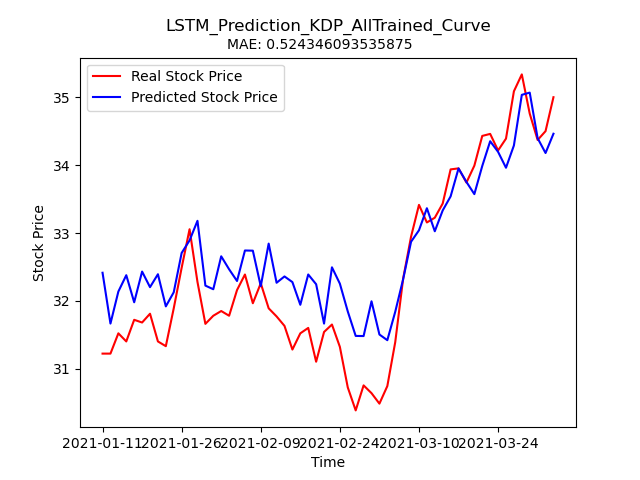

The data file committed next to this chart (first rows):
Stock, Date, Real_Price, Predicted_Price
KDP, 2021-01-11, 31.22, 32.41
KDP, 2021-01-12, 31.22, 31.67
KDP, 2021-01-13, 31.52, 32.14
KDP, 2021-01-14, 31.4, 32.38
KDP, 2021-01-15, 31.72, 31.98
KDP, 2021-01-19, 31.68, 32.43
KDP, 2021-01-20, 31.81, 32.2
KDP, 2021-01-21, 31.4, 32.39
KDP, 2021-01-22, 31.33, 31.92
KDP, 2021-01-25, 31.89, 32.13
KDP, 2021-01-26, 32.49, 32.71
KDP, 2021-01-27, 33.06, 32.89
KDP, 2021-01-28, 32.28, 33.18
KDP, 2021-01-29, 31.66, 32.23
KDP, 2021-02-01, 31.78, 32.17
KDP, 2021-02-02, 31.85, 32.66
KDP, 2021-02-03, 31.78, 32.47
KDP, 2021-02-04, 32.16, 32.29
KDP, 2021-02-05, 32.39, 32.74
KDP, 2021-02-08, 31.97, 32.74
KDP, 2021-02-09, 32.26, 32.22
KDP, 2021-02-10, 31.89, 32.84
KDP, 2021-02-11, 31.77, 32.27
KDP, 2021-02-12, 31.63, 32.36
KDP, 2021-02-16, 31.28, 32.28
KDP, 2021-02-17, 31.52, 31.94
KDP, 2021-02-18, 31.6, 32.39
KDP, 2021-02-19, 31.1, 32.25
KDP, 2021-02-22, 31.54, 31.67
KDP, 2021-02-23, 31.65, 32.49
KDP, 2021-02-24, 31.32, 32.25
KDP, 2021-02-25, 30.73, 31.84
KDP, 2021-02-26, 30.39, 31.48
KDP, 2021-03-01, 30.76, 31.48
KDP, 2021-03-02, 30.64, 31.99
KDP, 2021-03-03, 30.49, 31.51
KDP, 2021-03-04, 30.75, 31.42
KDP, 2021-03-05, 31.39, 31.84
KDP, 2021-03-08, 32.33, 32.32
KDP, 2021-03-09, 32.95, 32.87
KDP, 2021-03-10, 33.41, 33.04
KDP, 2021-03-11, 33.16, 33.36
KDP, 2021-03-12, 33.22, 33.03
KDP, 2021-03-15, 33.43, 33.33
KDP, 2021-03-16, 33.94, 33.54
KDP, 2021-03-17, 33.95, 33.95
KDP, 2021-03-18, 33.74, 33.75
KDP, 2021-03-19, 33.99, 33.57
KDP, 2021-03-22, 34.43, 33.99
KDP, 2021-03-23, 34.46, 34.35
KDP, 2021-03-24, 34.22, 34.2
KDP, 2021-03-25, 34.39, 33.96
KDP, 2021-03-26, 35.09, 34.29
KDP, 2021-03-29, 35.34, 35.03
KDP, 2021-03-30, 34.76, 35.07
KDP, 2021-03-31, 34.37, 34.4
KDP, 2021-04-01, 34.5, 34.18
KDP, 2021-04-05, 35.0, 34.46
